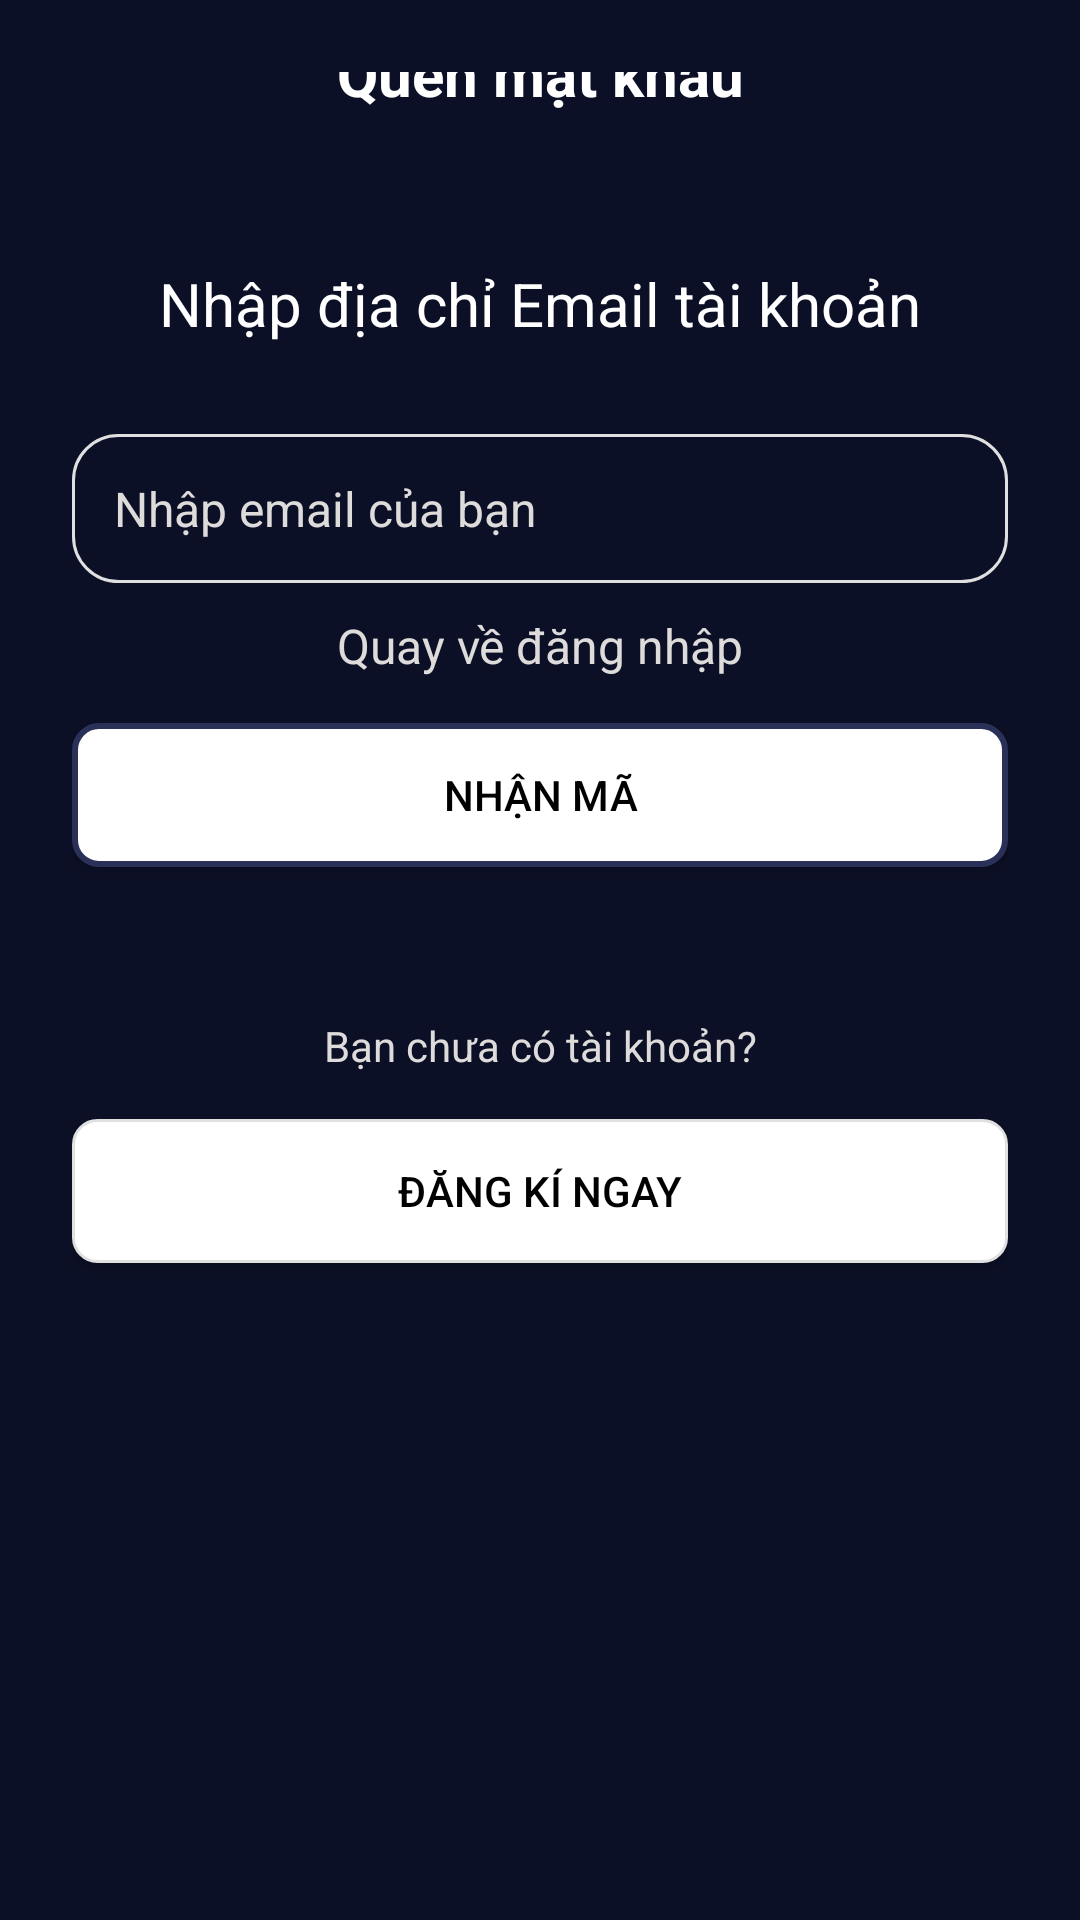

This screen was rendered from an Android layout file. Write that file and the resources it references.
<!-- AndroidManifest.xml: application theme Theme.Moive_Ticket_Booking -->
<!-- res/layout/fragment_forgot_password.xml -->
<?xml version="1.0" encoding="utf-8"?>
<FrameLayout xmlns:android="http://schemas.android.com/apk/res/android"
    xmlns:tools="http://schemas.android.com/tools"
    android:layout_width="match_parent"
    android:layout_height="match_parent"
    xmlns:app="http://schemas.android.com/apk/res-auto"
    tools:context=".view.auth.ForgotPasswordFragment">


    <ViewSwitcher
        android:id="@+id/viewSwitcher"
        android:layout_width="match_parent"
        android:layout_height="match_parent" >


        <androidx.constraintlayout.widget.ConstraintLayout
            android:layout_width="match_parent"
            android:layout_height="match_parent"
            android:padding="24dp">

            <TextView
                android:id="@+id/title"
                android:layout_width="wrap_content"
                android:layout_height="wrap_content"
                android:text="Quên mật khẩu"
                android:textColor="@color/white"
                android:textSize="20sp"
                android:textStyle="bold"
                app:layout_constraintBottom_toBottomOf="@+id/imbtBack"
                app:layout_constraintEnd_toEndOf="parent"
                app:layout_constraintStart_toStartOf="parent"
                app:layout_constraintTop_toTopOf="parent" />


            <ImageButton
                android:id="@+id/imbtBack"
                android:layout_width="wrap_content"
                android:layout_height="wrap_content"
                android:background="@color/background"
                android:src="@drawable/ic_arrow_back"
                app:layout_constraintStart_toStartOf="parent"
                app:layout_constraintTop_toTopOf="parent" />

            <TextView
                android:id="@+id/textView3"
                android:layout_width="wrap_content"
                android:layout_height="wrap_content"
                android:layout_marginTop="50dp"
                android:text="Nhập địa chỉ Email tài khoản"
                android:textColor="@color/white"
                android:textSize="20sp"
                app:layout_constraintEnd_toEndOf="parent"
                app:layout_constraintStart_toStartOf="parent"
                app:layout_constraintTop_toBottomOf="@id/title" />

            <EditText
                android:id="@+id/passwordEditText"
                android:layout_width="match_parent"
                android:layout_height="wrap_content"
                android:layout_marginTop="30dp"
                android:layout_marginBottom="12dp"
                android:background="@drawable/rounded_edittext_light"
                android:hint="Nhập email của bạn"
                android:inputType="text"
                android:padding="14dp"
                android:textColor="@color/text_color_white"
                android:textColorHint="@color/text_color_white"
                android:textSize="16sp"
                app:layout_constraintTop_toBottomOf="@id/textView3" />

            <TextView
                android:id="@+id/tvBacktoLogin"
                android:layout_width="wrap_content"
                android:layout_height="wrap_content"
                android:layout_marginTop="10dp"
                android:clickable="true"
                android:focusable="true"
                android:text="Quay về đăng nhập"
                android:textColor="@color/text_color_white"
                android:textSize="16sp"
                app:layout_constraintEnd_toEndOf="parent"
                app:layout_constraintStart_toStartOf="parent"
                app:layout_constraintTop_toBottomOf="@id/passwordEditText" />


            <Button
                android:id="@+id/btForgotPW"
                android:layout_width="match_parent"
                android:layout_height="wrap_content"
                android:layout_marginTop="15dp"
                android:background="@drawable/border_white"
                android:text="Nhận mã"
                android:textColor="@color/black"
                app:layout_constraintEnd_toEndOf="parent"
                app:layout_constraintStart_toStartOf="parent"
                app:layout_constraintTop_toBottomOf="@id/tvBacktoLogin" />

            <TextView
                android:id="@+id/textView4"
                android:layout_width="wrap_content"
                android:layout_height="wrap_content"
                android:layout_marginTop="50sp"
                android:text="Bạn chưa có tài khoản?"
                android:textColor="@color/text_color_white"
                app:layout_constraintEnd_toEndOf="parent"
                app:layout_constraintStart_toStartOf="parent"
                app:layout_constraintTop_toBottomOf="@+id/btForgotPW" />

            <androidx.appcompat.widget.AppCompatButton
                android:id="@+id/btRegister"
                android:layout_width="match_parent"
                android:layout_height="wrap_content"
                android:layout_marginTop="15dp"
                android:background="@drawable/rounded_button_secondary"
                android:text="Đăng kí ngay"
                android:textColor="@color/black"
                app:layout_constraintEnd_toEndOf="parent"
                app:layout_constraintStart_toStartOf="parent"
                app:layout_constraintTop_toBottomOf="@id/textView4" />


        </androidx.constraintlayout.widget.ConstraintLayout>

        <include layout="@layout/loading" />
    </ViewSwitcher>

</FrameLayout>
<!-- res/layout/loading.xml (included above) -->
<?xml version="1.0" encoding="utf-8"?>
<LinearLayout xmlns:android="http://schemas.android.com/apk/res/android"
    android:layout_width="match_parent"
    android:layout_height="match_parent"
    android:gravity="center"
    android:orientation="vertical"
    android:padding="16dp">

    <ProgressBar
        android:layout_width="wrap_content"
        android:layout_height="wrap_content" />

    <TextView
        android:layout_width="wrap_content"
        android:layout_height="wrap_content"
        android:layout_marginTop="8dp"
        android:text="Đang tải..."
        android:textSize="16sp"
        android:textColor="@color/white"/>

</LinearLayout>
<!-- resources referenced by this layout -->
<resources>
  <color name="background">#0C1026</color>
  <color name="black">#FF000000</color>
  <color name="text_color_white">#DEDBDB</color>
  <color name="white">#FFFFFFFF</color>
  <!-- drawable border_white (drawable) -->
  <?xml version="1.0" encoding="utf-8"?>
  <shape xmlns:android="http://schemas.android.com/apk/res/android"
      android:shape="rectangle">
      <stroke
          android:width="2dp"
          android:color="#2A3158" />
      <solid android:color="@color/white" />
      <corners android:radius="8dp" /> </shape>
  <!-- drawable rounded_button_secondary (drawable) -->
  <?xml version="1.0" encoding="utf-8"?>
  <ripple xmlns:android="http://schemas.android.com/apk/res/android"
  android:color="#A4A2A2"> <item>
      <shape android:shape="rectangle">
          <solid android:color="@color/white" />
          <corners android:radius="8dp" />
          <stroke android:color="#E0E0E0" android:width="1dp" />
      </shape>
  </item>
  </ripple>
  <!-- drawable rounded_edittext_light (drawable) -->
  <?xml version="1.0" encoding="utf-8"?>
  <shape xmlns:android="http://schemas.android.com/apk/res/android"
      android:shape="rectangle">
      <solid android:color="@color/background" />
      <corners android:radius="15dp" />
      <stroke android:color="#E0E0E0" android:width="1dp" />
  </shape>
  <style name="Theme.Moive_Ticket_Booking" parent="Theme.MaterialComponents.DayNight.NoActionBar">
          <item name="colorPrimary">@color/colorPrimary</item>
          <item name="colorPrimaryDark">@color/colorPrimaryDark</item>
          <item name="colorAccent">@color/colorAccent</item>
          <item name="android:windowBackground">@color/background</item>
          <item name="bottomNavigationStyle">@style/Widget.App.BottomNavigationView</item>
  
      </style>
  <color name="colorPrimary">#4F82FF</color>
  <color name="colorPrimaryDark">#0C1026</color>
  <color name="colorAccent">#4F82FF</color>
  <style name="Widget.App.BottomNavigationView" parent="Widget.MaterialComponents.BottomNavigationView">
          <item name="materialThemeOverlay">@style/ThemeOverlay.App.BottomNavigationView</item>
          <item name="android:background">@color/bottom_nav_background</item>
          <item name="itemRippleColor">@color/nav_ripple</item>
          <item name="itemTextColor">@color/bottom_nav_text_selector</item>
          <item name="itemIconTint">@color/bottom_nav_icon_selector</item>
      </style>
  <style name="ThemeOverlay.App.BottomNavigationView" parent="">
          <item name="colorPrimary">@color/bottom_nav_selected</item>
          <item name="colorOnSurface">@color/bottom_nav_unselected</item>
      </style>
  <color name="bottom_nav_background">#151B38</color>
  <color name="nav_ripple">#2D4285</color>
  <color name="bottom_nav_selected">#4F82FF</color>
  <color name="bottom_nav_unselected">#616787</color>
</resources>
